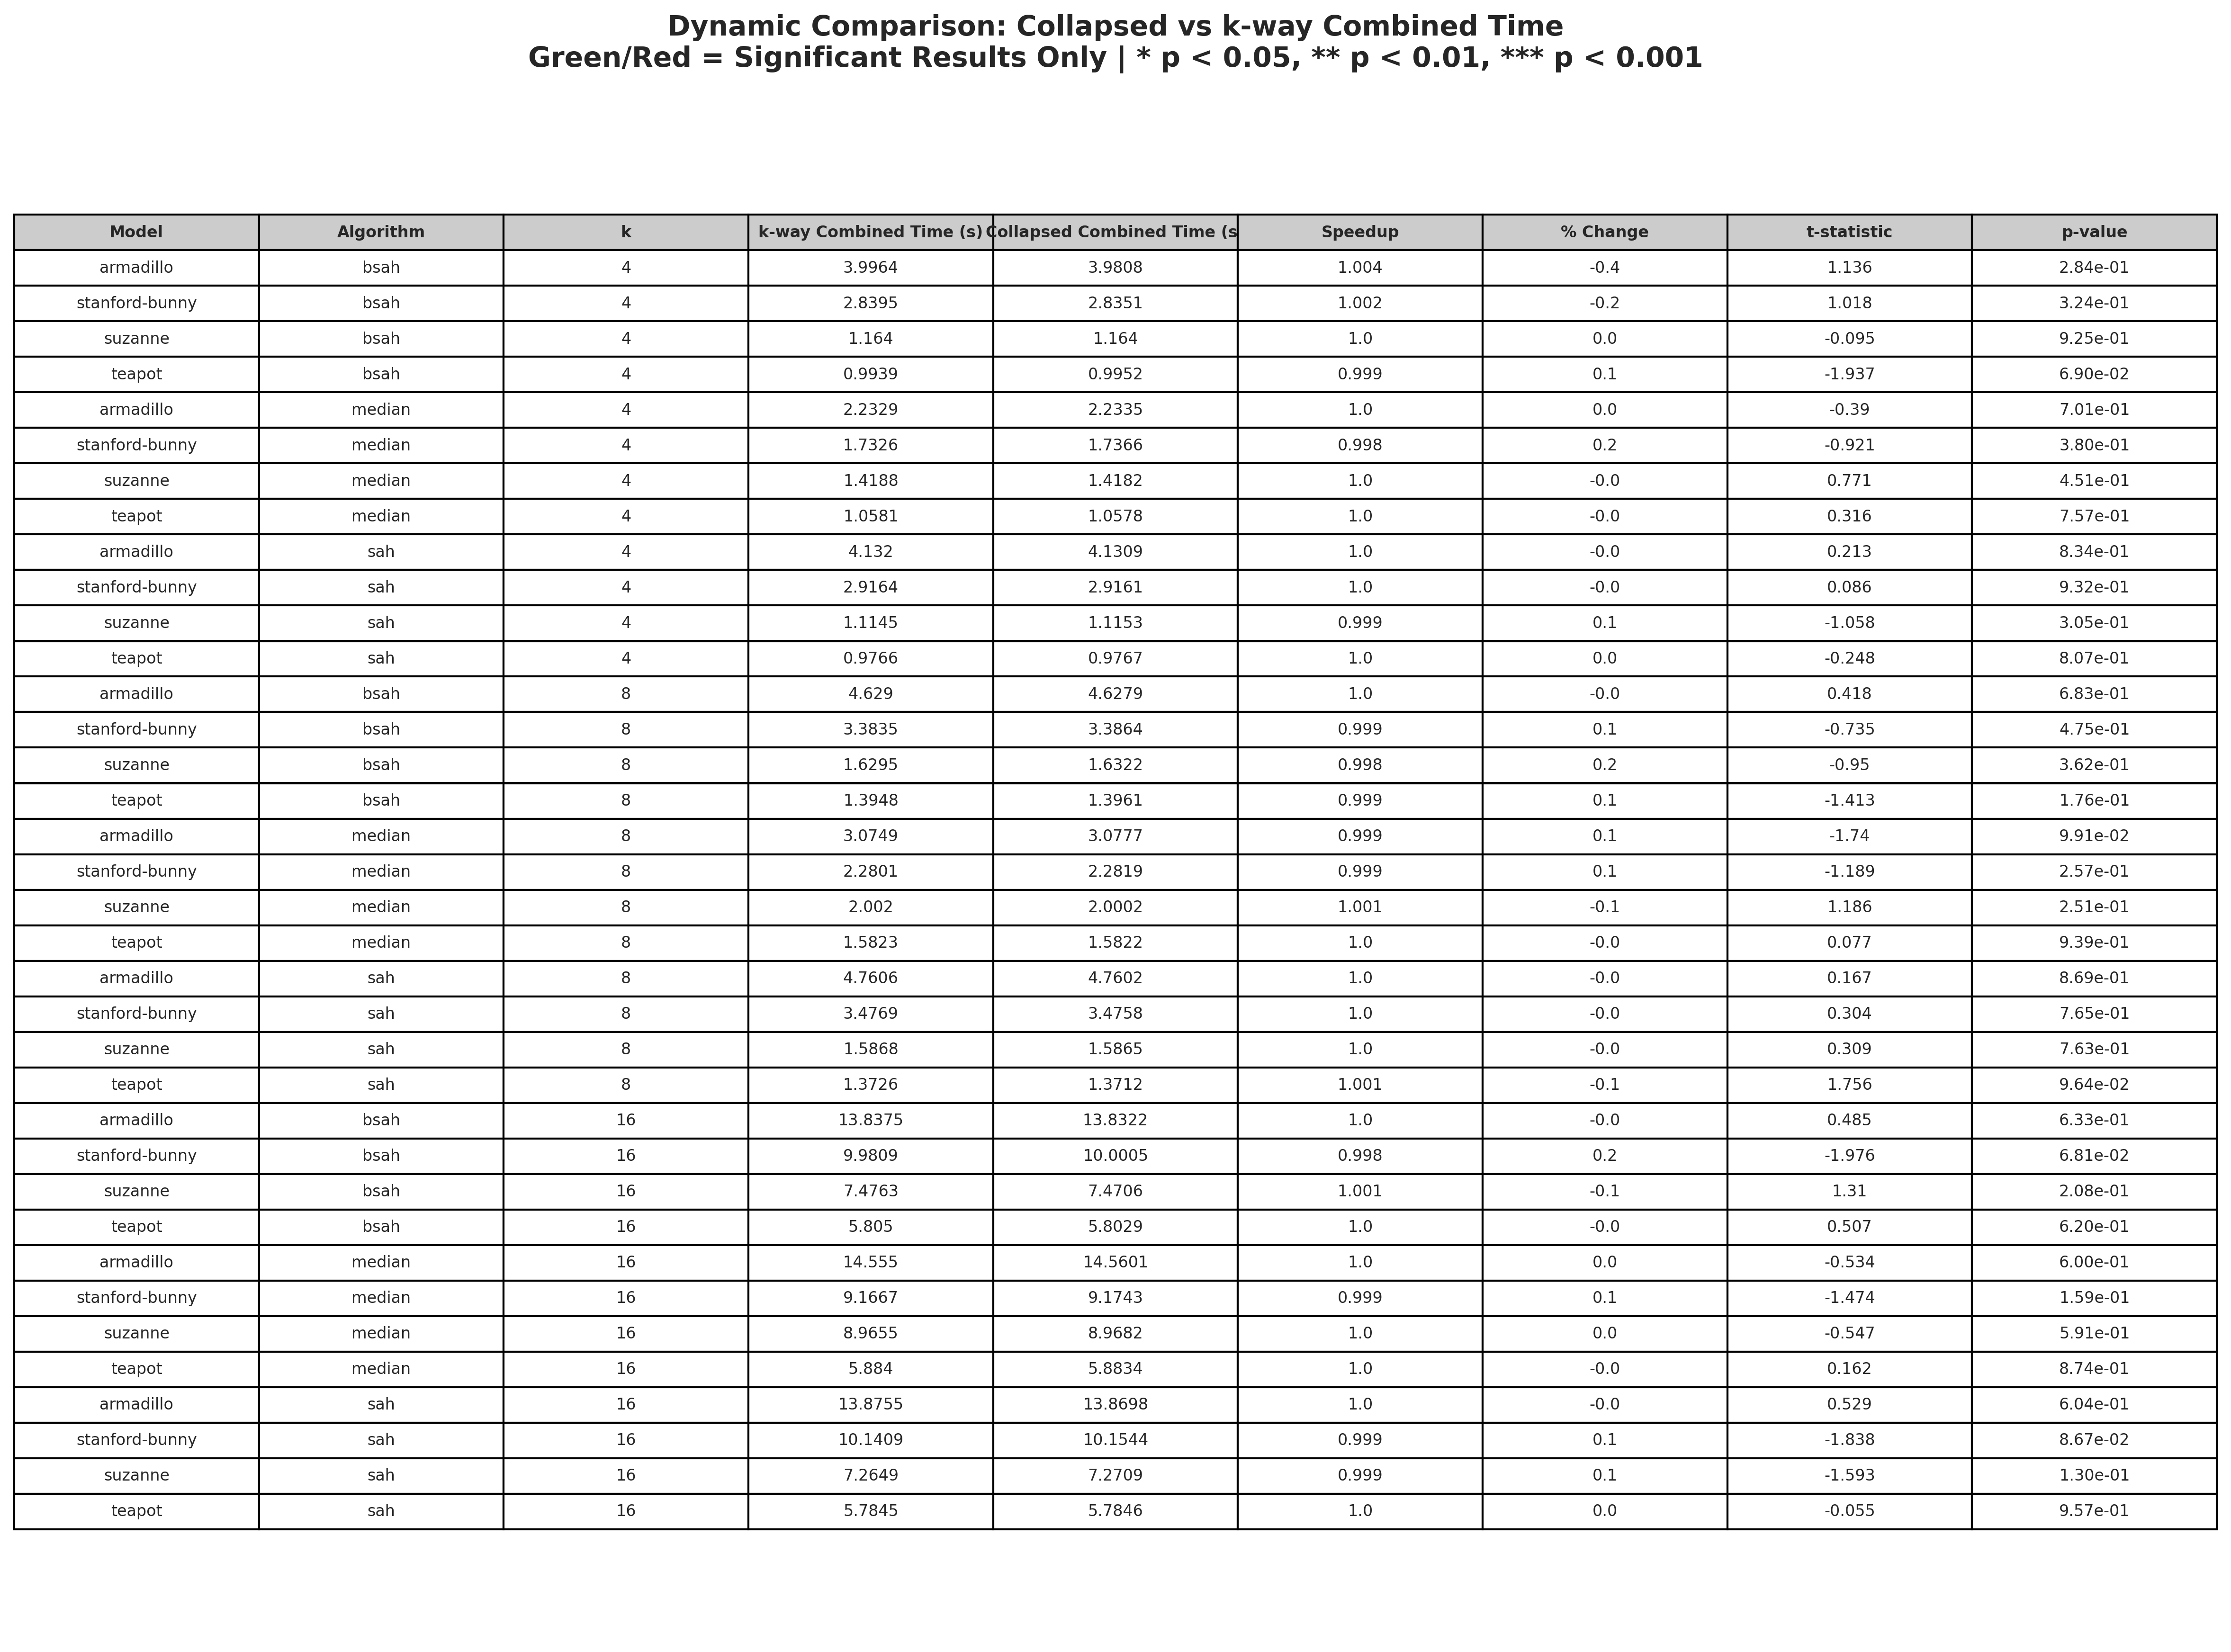

Source data for this figure (header and first rows):
Model, Algorithm, k, k-way Combined Time (s), Collapsed Combined Time (s), Speedup, % Change, t-statistic, p-value
armadillo, bsah, 4, 3.996, 3.981, 1.004, -0.4, 1.136, 2.84e-01
stanford-bunny, bsah, 4, 2.84, 2.835, 1.002, -0.2, 1.018, 3.24e-01
suzanne, bsah, 4, 1.164, 1.164, 1.0, 0.0, -0.095, 9.25e-01
teapot, bsah, 4, 0.9939, 0.9952, 0.999, 0.1, -1.937, 6.90e-02
armadillo, median, 4, 2.233, 2.233, 1.0, 0.0, -0.39, 7.01e-01
stanford-bunny, median, 4, 1.733, 1.737, 0.998, 0.2, -0.921, 3.80e-01
suzanne, median, 4, 1.419, 1.418, 1.0, -0.0, 0.771, 4.51e-01
teapot, median, 4, 1.058, 1.058, 1.0, -0.0, 0.316, 7.57e-01
armadillo, sah, 4, 4.132, 4.131, 1.0, -0.0, 0.213, 8.34e-01
stanford-bunny, sah, 4, 2.916, 2.916, 1.0, -0.0, 0.086, 9.32e-01
suzanne, sah, 4, 1.115, 1.115, 0.999, 0.1, -1.058, 3.05e-01
teapot, sah, 4, 0.9766, 0.9767, 1.0, 0.0, -0.248, 8.07e-01
armadillo, bsah, 8, 4.629, 4.628, 1.0, -0.0, 0.418, 6.83e-01
stanford-bunny, bsah, 8, 3.384, 3.386, 0.999, 0.1, -0.735, 4.75e-01
suzanne, bsah, 8, 1.629, 1.632, 0.998, 0.2, -0.95, 3.62e-01
teapot, bsah, 8, 1.395, 1.396, 0.999, 0.1, -1.413, 1.76e-01
armadillo, median, 8, 3.075, 3.078, 0.999, 0.1, -1.74, 9.91e-02
stanford-bunny, median, 8, 2.28, 2.282, 0.999, 0.1, -1.189, 2.57e-01
suzanne, median, 8, 2.002, 2, 1.001, -0.1, 1.186, 2.51e-01
teapot, median, 8, 1.582, 1.582, 1.0, -0.0, 0.077, 9.39e-01
armadillo, sah, 8, 4.761, 4.76, 1.0, -0.0, 0.167, 8.69e-01
stanford-bunny, sah, 8, 3.477, 3.476, 1.0, -0.0, 0.304, 7.65e-01
suzanne, sah, 8, 1.587, 1.587, 1.0, -0.0, 0.309, 7.63e-01
teapot, sah, 8, 1.373, 1.371, 1.001, -0.1, 1.756, 9.64e-02
armadillo, bsah, 16, 13.84, 13.83, 1.0, -0.0, 0.485, 6.33e-01
stanford-bunny, bsah, 16, 9.981, 10, 0.998, 0.2, -1.976, 6.81e-02
suzanne, bsah, 16, 7.476, 7.471, 1.001, -0.1, 1.31, 2.08e-01
teapot, bsah, 16, 5.805, 5.803, 1.0, -0.0, 0.507, 6.20e-01
armadillo, median, 16, 14.55, 14.56, 1.0, 0.0, -0.534, 6.00e-01
stanford-bunny, median, 16, 9.167, 9.174, 0.999, 0.1, -1.474, 1.59e-01
suzanne, median, 16, 8.966, 8.968, 1.0, 0.0, -0.547, 5.91e-01
teapot, median, 16, 5.884, 5.883, 1.0, -0.0, 0.162, 8.74e-01
armadillo, sah, 16, 13.88, 13.87, 1.0, -0.0, 0.529, 6.04e-01
stanford-bunny, sah, 16, 10.14, 10.15, 0.999, 0.1, -1.838, 8.67e-02
suzanne, sah, 16, 7.265, 7.271, 0.999, 0.1, -1.593, 1.30e-01
teapot, sah, 16, 5.785, 5.785, 1.0, 0.0, -0.055, 9.57e-01
